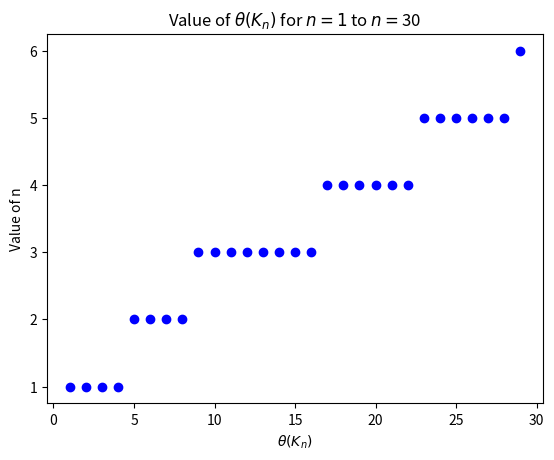
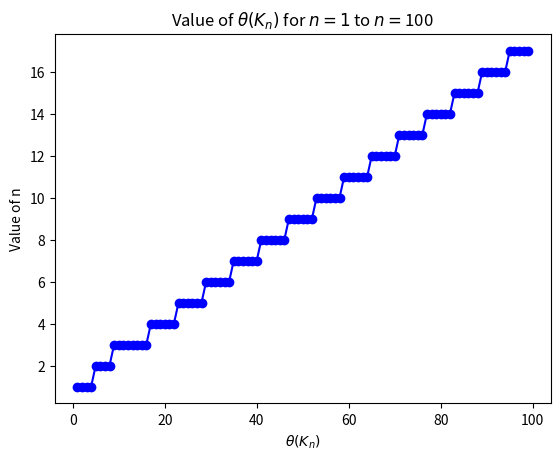
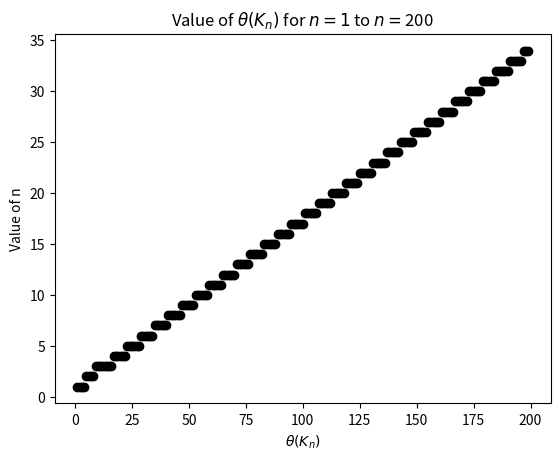

These figures' Python source, in order:
import math as mt
import matplotlib.pyplot as plt


##
## GRAPH THEORICALTHICKNES
## =======================

def GTT(last_value, lines = False, col = 'blue'):
    X = [i for i in range(1, last_value)]
    value = [i for i in range(1, last_value)]

    for i in range(0, len(X)):
        if X[i] <= 4:
            value[i] = 1
        else:
            # X[i] > 4
            if X[i] <= 8:
                value[i] = 2;
            else:
                # X[i] > 9
                if X[i] <= 10:
                    value[i] = 3
                else:
                    # X[i] > 10
                    value[i] = mt.ceil((X[i] + 2) / 6)

    fig = plt.figure()
    ax = fig.add_subplot(111)

    ax.scatter(X, value, color = col)
    if lines:
        ax.plot(X, value, color = col)
    plt.title(r'Value of $\theta (K_{n})$ for $n = 1$ to $n =$' + str(last_value))
    ax.set_xlabel(r'$\theta(K_{n})$')
    ax.set_ylabel('Value of n')
    plt.savefig('Geometrical-tgeorical thickness from 1 to ' + str(last_value) + '.png')
    plt.show()

GTT(last_value = 30)
GTT(last_value = 100, lines = True)
GTT(last_value = 200, col = 'black')


##
## GEOMETRICLTHICKNES (1000 first values)
## ===========================================
